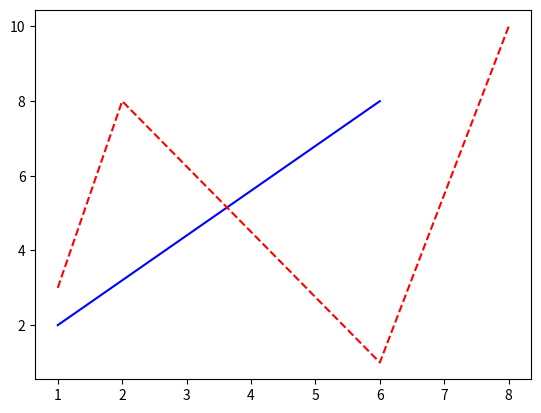

This figure's Python source:
import matplotlib.pyplot as plt

# Create a figure and axis
fig, ax = plt.subplots()

# Draw the solid line
ax.plot([1, 6], [2, 8], 'b-')

# Draw the dotted line
ax.plot([1, 2, 6, 8], [3, 8, 1, 10], 'r--')

# Show the plot
plt.show()